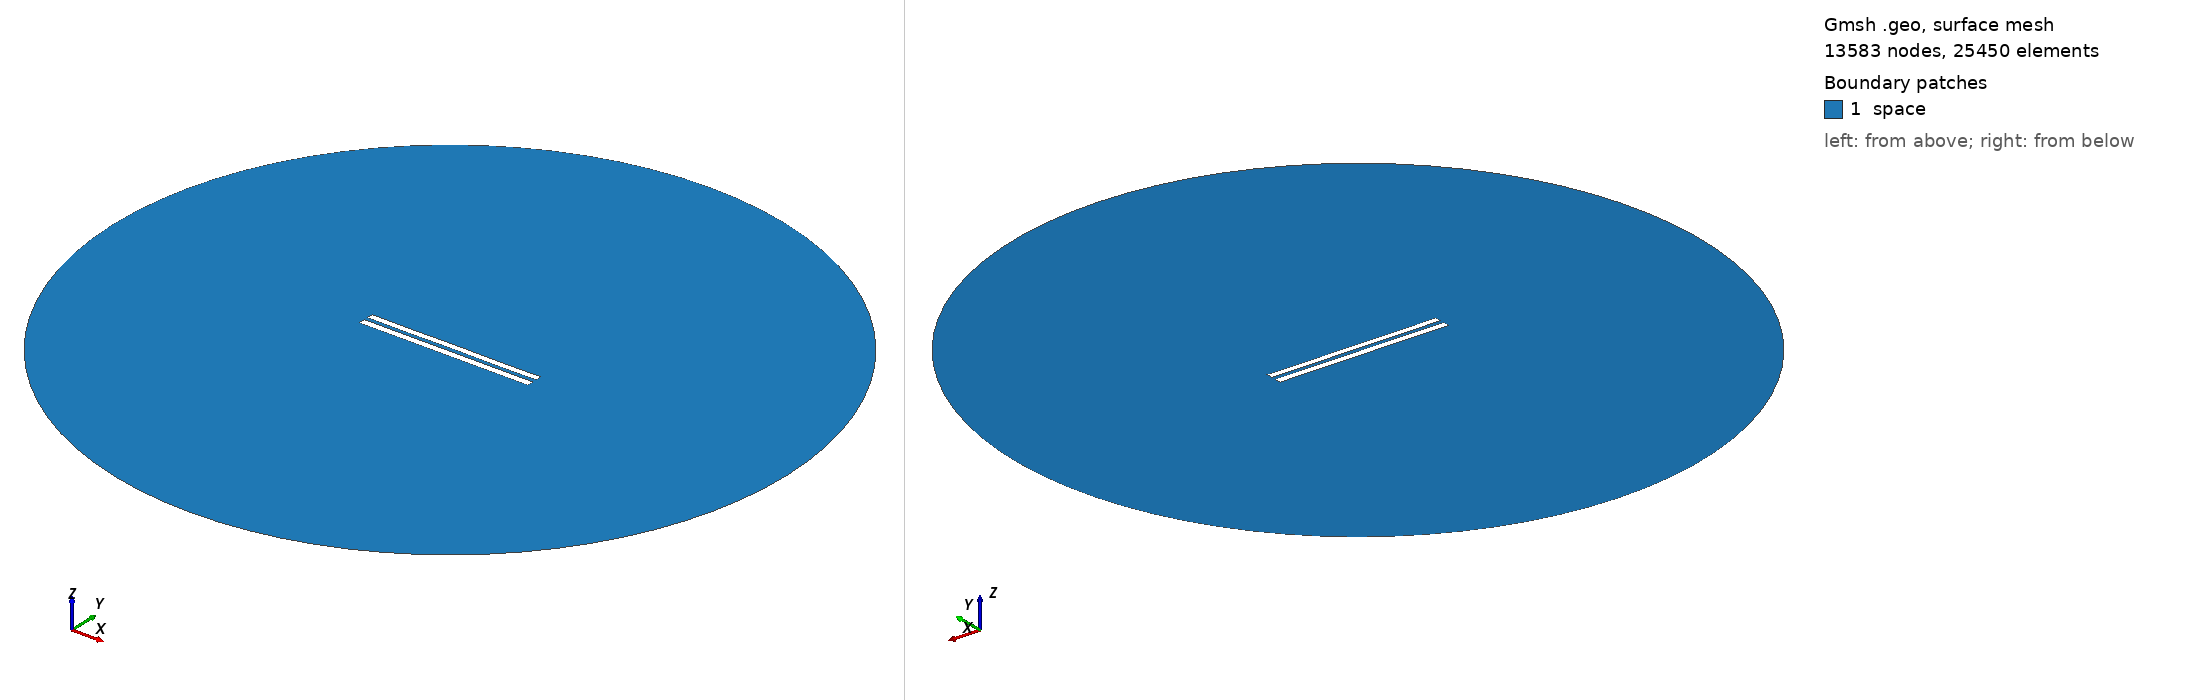

Gmsh geometry script, surface-meshed: 13583 nodes, 25450 surface elements. Boundary patches (legend numbers): 1 space. Left view from above one corner, right view from below the opposite corner. Legend entries are the model's physical surfaces. The drawing asked Gmsh for element sizes between 1% and 20% of the model's largest extent; the script's own settings can give other sizes.

=== 5937.geo (drawn) ===
//---------------------------------------
// Geometry kernel
//---------------------------------------

SetFactory("OpenCASCADE");



//---------------------------------------
// Parameters of the geometry
//---------------------------------------

// Overetch of the upper plate
overetch = 0.125;

// Distance between the plates
distance = 2.5;

// Discretization over the x axis (for the deformation)
nx = 50; 

// Length of the plate
L = 100 - overetch; 

// Number of modes
n = 4; 

// 1st mode coefficient
coeff(1) = 0.0;
beta(1) = 0.596864 * 3.1415926535 / L;

// 2nd mode coefficient
coeff(2) = 0.0;
beta(2) = 1.49418 * 3.1415926535 / L;

// 3rd mode coefficient
coeff(3) = 0.0;
beta(3) = 2.50025 * 3.1415926535 / L;

// 4th mode coefficient
coeff(4) = -0.075;
beta(4) = 3.49999 * 3.1415926535 / L;



//---------------------------------------
// Upper plate (deformed rectangle)
//---------------------------------------

// Coordiantes of the upper plate
xmin = -50;
xmax = 50 - overetch;

// Height of the upper plate
yheight = 4 - 2 * overetch;

// Indexes of the points
UpperID[] = {};
LowerID[] = {};
LeftID[] = {};
RightID[] = {};

// Point index
p = 1;

// Horizontal edges
For i In {1:nx}
    x = xmin + (i-1)*(xmax - xmin)/(nx-1);

    y_bottom = distance / 2 + overetch;
    For j In {1:n}
        C = (Cosh(beta(j)*L) + Cos(beta(j)*L)) / (Sinh(beta(j)*L) + Sin(beta(j)*L));
        y_bottom  = y_bottom + coeff(j) * (Cosh(beta(j)*(x+50)) - Cos(beta(j)*(x+50)) - C * (Sinh(beta(j)*(x+50)) - Sin(beta(j)*(x+50))));
    EndFor

    y_top = y_bottom + yheight;

    Point(p) = {x, y_top, 0, 1.0};
    UpperID[i] = p;
    p = p + 1;

    Point(p) = {x, y_bottom, 0, 1.0};
    LowerID[i] = p;
    p = p + 1;
EndFor

// Create point lists
UpperPts[] = {}; LowerPts[] = {};
For i In {1:nx}
  UpperPts[] += {UpperID[i]};
  LowerPts[] += {LowerID[i]};
EndFor

// Build splines
Spline(1) = {UpperPts[]};
Spline(2) = {LowerPts[]};
Line(3) = {LowerPts[nx-1], UpperPts[nx-1]};
Line(4) = {LowerPts[0], UpperPts[0]};

// Build the plane surface
Curve Loop(1) = {2, 3, -1, -4};
Plane Surface(1) = {1};



//---------------------------------------
// Lower plate (rectangle)
//---------------------------------------

// Vertices
Point(1001) = {-50, -1, 0, 1.0};
Point(1002) = { 50, -1, 0, 1.0};
Point(1003) = { 50,  -5, 0, 1.0};
Point(1004) = {-50,  -5, 0, 1.0};

// Edges
Line(5) = {1001, 1002};
Line(6) = {1002, 1003};
Line(7) = {1003, 1004};
Line(8) = {1004, 1001};

// Plane surface
Line Loop(2) = {5, 6, 7, 8};
Plane Surface(2) = {2}; 



//---------------------------------------
// Outer (fictious) boundary
//---------------------------------------

// Points
Point(1005) = {0, 0, 0};       // Center
Point(1006) = {200, 0, 0};     // Start point
Point(1007) = {0, 200, 0};     // 90 degrees
Point(1008) = {-200, 0, 0};    // 180 degrees
Point(1009) = {0, -200, 0};    // 270 degrees

// Circle arcs (each needs start, center, end)
Circle(9) = {1006, 1005, 1007};
Circle(10) = {1007, 1005, 1008};
Circle(11) = {1008, 1005, 1009};
Circle(12) = {1009, 1005, 1006};

// Plane surface for the entire domain
Curve Loop(3) = {9, 10, 11, 12};
Surface(3) = {3};

// Subtract the plates from the whole domain to obtain the actual domain where we want to solve the equations
BooleanDifference{ Surface{3}; Delete; }{ Surface{1}; Surface{2}; Delete; }




//---------------------------------------
// Transfinite Lines/Curves
//---------------------------------------

// Set the number of points on the boundaries
r = 7;

// Plates
Transfinite Curve {1, 2} = 50*r Using Progression 1;
Transfinite Curve {3, 4} = 2*r Using Progression 1;
Transfinite Line {5, 7} = 50*r Using Progression 1;
Transfinite Line {6, 8} = 2*r Using Progression 1;

// Outer boundary
Transfinite Line {9, 10, 11, 12} = 20 Using Progression 1;



//---------------------------------------
// Physical groups
//---------------------------------------                

// Physical curves (boundaries)
Physical Line("force_segment", 10) = {2};
Physical Line("upper_plate", 11) = {1, 3, 4};
Physical Line("lower_plate", 12) = {5, 6, 7, 8};
Physical Line("boundary", 20) = {9, 10, 11, 12};

// Physical Surfaces
Physical Surface("space", 30) = {3};



//---------------------------------------
// 6. Generate the Mesh
//---------------------------------------

// 2D mesh generation
Mesh 2;
